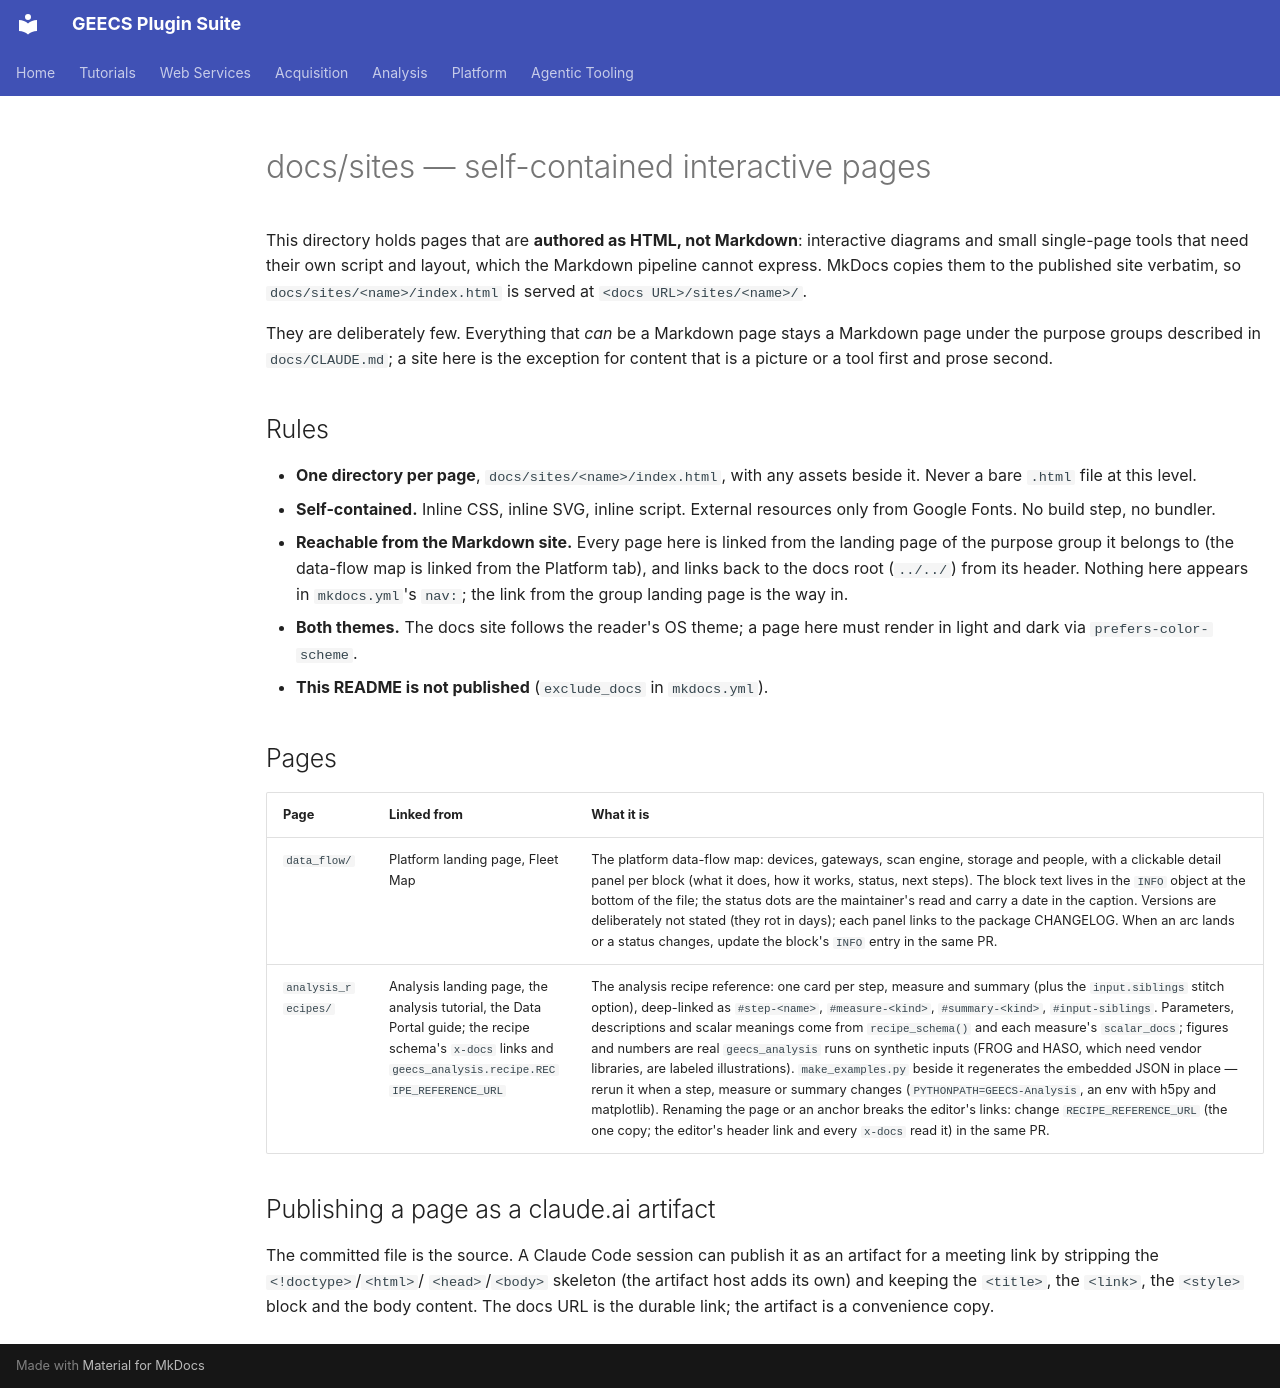

repository: GEECS-BELLA/GEECS-Plugins · page: sites/index.html · generator: mkdocs

# docs/sites — self-contained interactive pages

This directory holds pages that are **authored as HTML, not Markdown**:
interactive diagrams and small single-page tools that need their own
script and layout, which the Markdown pipeline cannot express. MkDocs
copies them to the published site verbatim, so `docs/sites/<name>/index.html`
is served at `<docs URL>/sites/<name>/`.

They are deliberately few. Everything that *can* be a Markdown page stays
a Markdown page under the purpose groups described in `docs/CLAUDE.md`;
a site here is the exception for content that is a picture or a tool first
and prose second.

## Rules

- **One directory per page**, `docs/sites/<name>/index.html`, with any
  assets beside it. Never a bare `.html` file at this level.
- **Self-contained.** Inline CSS, inline SVG, inline script. External
  resources only from Google Fonts. No build step, no bundler.
- **Reachable from the Markdown site.** Every page here is linked from
  the landing page of the purpose group it belongs to (the data-flow map
  is linked from the Platform tab), and links back to the docs root
  (`../../`) from its header. Nothing here appears in `mkdocs.yml`'s
  `nav:`; the link from the group landing page is the way in.
- **Both themes.** The docs site follows the reader's OS theme; a page
  here must render in light and dark via `prefers-color-scheme`.
- **This README is not published** (`exclude_docs` in `mkdocs.yml`).

## Pages

| Page | Linked from | What it is |
|---|---|---|
| `data_flow/` | Platform landing page, Fleet Map | The platform data-flow map: devices, gateways, scan engine, storage and people, with a clickable detail panel per block (what it does, how it works, status, next steps). The block text lives in the `INFO` object at the bottom of the file; the status dots are the maintainer's read and carry a date in the caption. Versions are deliberately not stated (they rot in days); each panel links to the package CHANGELOG. When an arc lands or a status changes, update the block's `INFO` entry in the same PR. |
| `analysis_recipes/` | Analysis landing page, the analysis tutorial, the Data Portal guide; the recipe schema's `x-docs` links and `geecs_analysis.recipe.RECIPE_REFERENCE_URL` | The analysis recipe reference: one card per step, measure and summary (plus the `input.siblings` stitch option), deep-linked as `#step-<name>`, `#measure-<kind>`, `#summary-<kind>`, `#input-siblings`. Parameters, descriptions and scalar meanings come from `recipe_schema()` and each measure's `scalar_docs`; figures and numbers are real `geecs_analysis` runs on synthetic inputs (FROG and HASO, which need vendor libraries, are labeled illustrations). `make_examples.py` beside it regenerates the embedded JSON in place — rerun it when a step, measure or summary changes (`PYTHONPATH=GEECS-Analysis`, an env with h5py and matplotlib). Renaming the page or an anchor breaks the editor's links: change `RECIPE_REFERENCE_URL` (the one copy; the editor's header link and every `x-docs` read it) in the same PR. |

## Publishing a page as a claude.ai artifact

The committed file is the source. A Claude Code session can publish it as
an artifact for a meeting link by stripping the `<!doctype>`/`<html>`/
`<head>`/`<body>` skeleton (the artifact host adds its own) and keeping
the `<title>`, the `<link>`, the `<style>` block and the body content.
The docs URL is the durable link; the artifact is a convenience copy.
